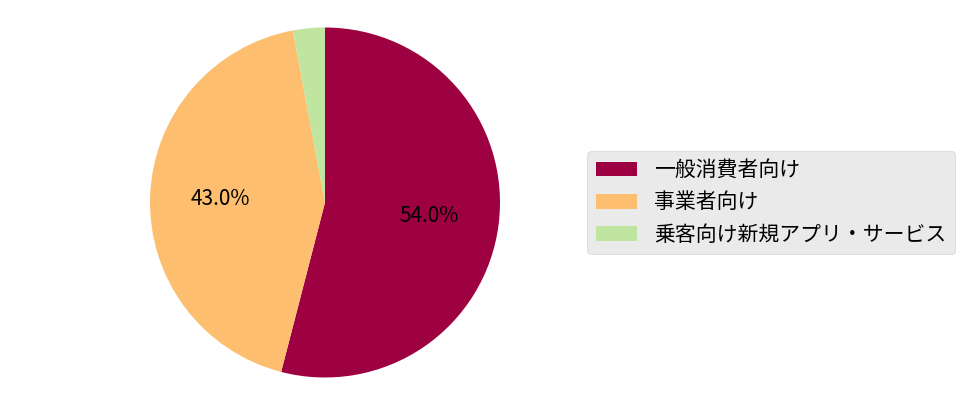

Write the Python code that produced this figure.
#!/usr/bin/python3
import matplotlib.pyplot as plt
import matplotlib.cm as cm
import numpy as np


def pie(label, data):
    # 書式
    plt.style.use('ggplot')
    plt.rcParams.update({'font.size': 15})

    # 各種パラメータ
    size = (9, 5)
    col = cm.Spectral(np.arange(len(data)) / float(len(data)))

    # pie
    plt.figure(figsize=size, dpi=100)
    plt.pie(data, colors=col, counterclock=False, startangle=90, autopct=lambda p: '{:.1f}%'.format(p) if p >= 5 else '')
    plt.subplots_adjust(left=0, right=0.7)
    plt.legend(label, fancybox=True, loc='center left', bbox_to_anchor=(0.9, 0.5))
    plt.axis('equal')
    plt.savefig('tt_wr.png', bbox_inches='tight', pad_inches=0.05)
    plt.show()


if __name__ == '__main__':
    pie(['一般消費者向け', '事業者向け', '乗客向け新規アプリ・サービス'], ['37250', '29661', '2031'])
